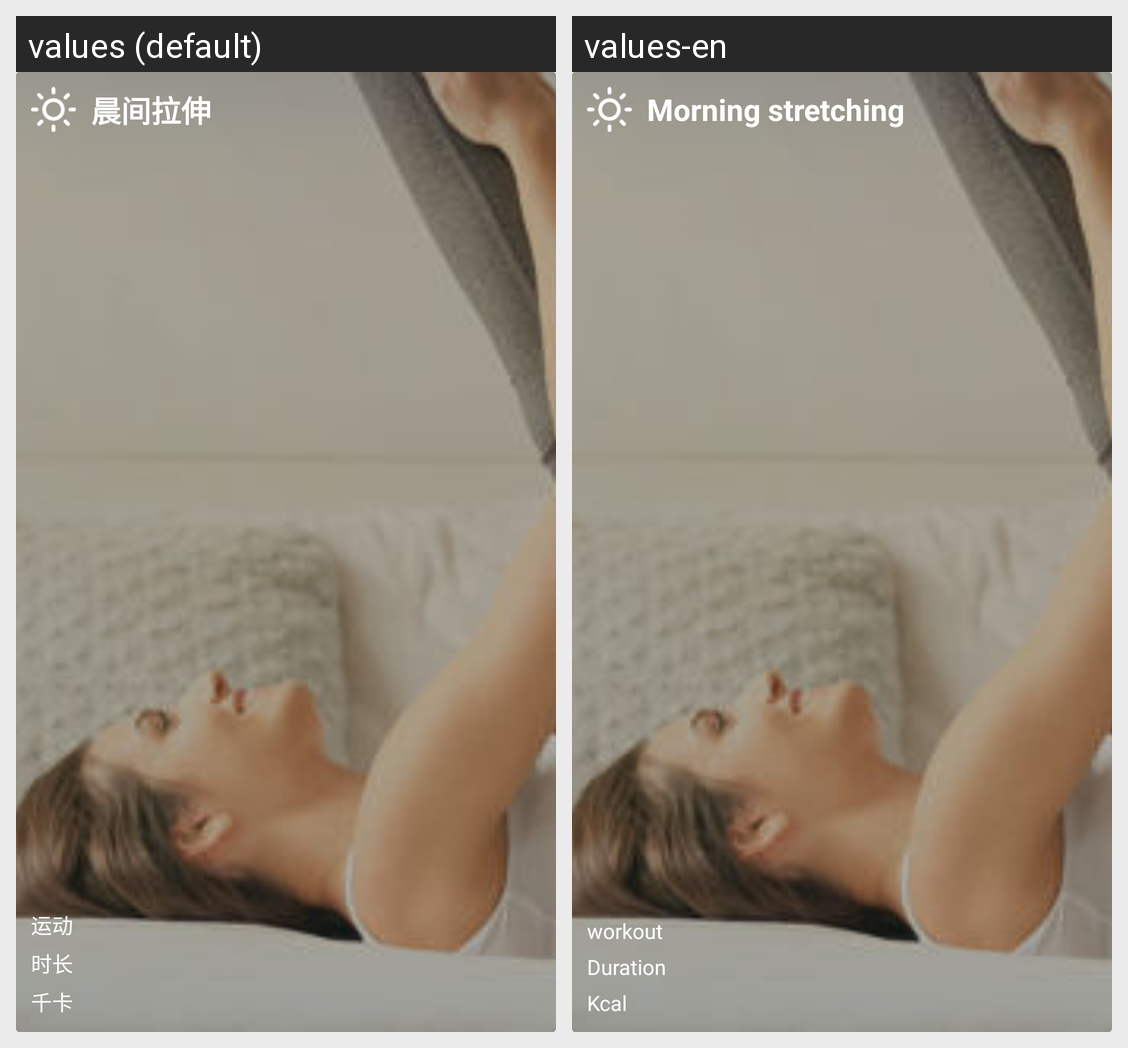

Here is an Android app screen in its default locale and in the app's own translations. Write out the translated-string differences for the strings that appear on this screen.
Android screen res/layout/fragment_routines_item.xml rendered under 2 locales, left to right: values (default), values-en. Device: Nexus 5 (rendered at 1080×1920; each locale shown at half size, 540×960, under a caption strip naming it); theme AppTheme.
Strings drawn on this screen, with the default value and each locale's value (text and hints the layout hard-codes, and strings that could not be matched under every locale, appear in the picture but are not listed):

morning_train
  values: 晨间拉伸
  values-en: Morning stretching

morning_stretch
  values: 晨间拉伸
  values-en: Morning stretching

routine_kcal
  values: 千卡
  values-en: Kcal

routine_duration
  values: 时长
  values-en: Duration

routine_exercise
  values: 运动
  values-en: workout
